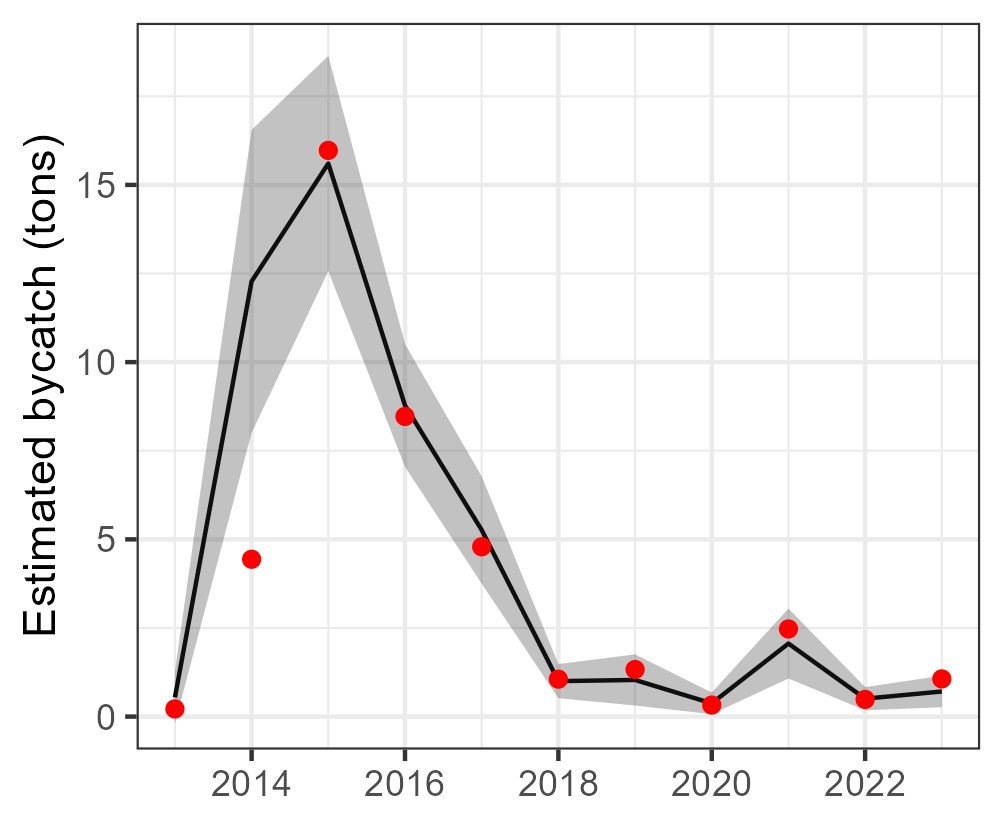

The data file committed next to this chart (first rows):
Year, est, se, est_corr, se_corr, lwr, upr, model, type, species
2013, 0.5396, 0.3781, 0.5396, NA, -0.2016, 1.281, tV_mod_ln, single, Other billfishes
2014, 12.28, 2.181, 12.28, NA, 8.004, 16.55, tV_mod_ln, single, Other billfishes
2015, 15.6, 1.549, 15.6, NA, 12.57, 18.64, tV_mod_ln, single, Other billfishes
2016, 8.779, 0.884, 8.779, NA, 7.046, 10.51, tV_mod_ln, single, Other billfishes
2017, 5.264, 0.7726, 5.264, NA, 3.75, 6.779, tV_mod_ln, single, Other billfishes
2018, 0.9999, 0.246, 0.9999, NA, 0.5178, 1.482, tV_mod_ln, single, Other billfishes
2019, 1.033, 0.368, 1.033, NA, 0.3118, 1.754, tV_mod_ln, single, Other billfishes
2020, 0.3726, 0.1561, 0.3726, NA, 0.06664, 0.6785, tV_mod_ln, single, Other billfishes
2021, 2.061, 0.5035, 2.061, NA, 1.074, 3.047, tV_mod_ln, single, Other billfishes
2022, 0.5048, 0.1667, 0.5048, NA, 0.178, 0.8316, tV_mod_ln, single, Other billfishes
2023, 0.7081, 0.2267, 0.7081, NA, 0.2638, 1.152, tV_mod_ln, single, Other billfishes
